Run: headless pygame with SDL's dummy video driver; simulated clock (each Clock.tick advances the game by its frame time, no real sleeping); random seed 0; keys injected as events and as key.get_pressed() state; mouse plan: one left click at the window centre at the start of phase 2, then a move to the lower-right quarter at the start of phase 3.
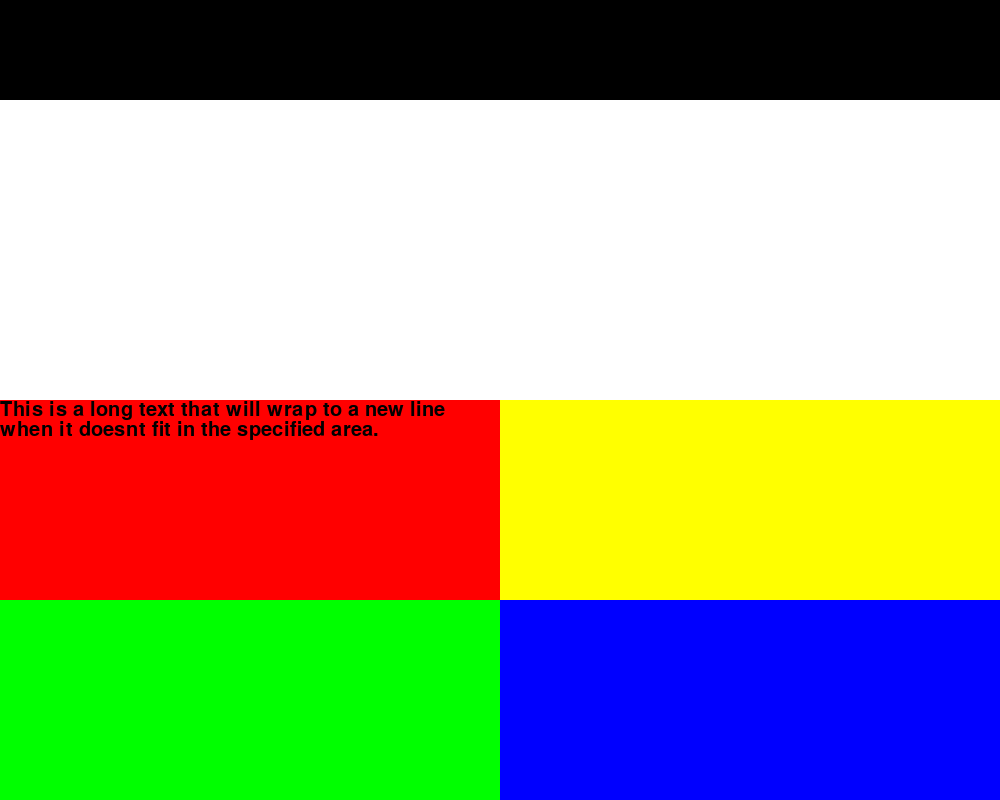
Frame 1 of 4 · flips 1–60 · no input
Frame 2 of 4 · flips 61–180 · clicked the window centre · tapped SPACE, RETURN · held RIGHT (→), D · screen unchanged from frame 1, image omitted
Frame 3 of 4 · flips 181–300 · moved the mouse to the lower-right quarter · held DOWN (↓), S · screen unchanged from frame 2, image omitted
Frame 4 of 4 · flips 301–420 · held LEFT (←), A, UP (↑), W · screen unchanged from frame 3, image omitted

The pygame program that drew these frames:

import pygame
 
pygame.init()

SURFACE_WIDHT = 1000
SURFACE_HEIGHT = 800
QUESTION_WIDTH = 1000
QUESTION_HEIGHT = 300
RECT_WIDTH = 500
RECT_HEIGHT = 200

surface = pygame.display.set_mode((SURFACE_WIDHT,SURFACE_HEIGHT))

WHITE = (255, 255, 255)
RED = (255, 0, 0)
GREEN = (0, 255, 0)
YELLOW = (255, 255, 0)
BLUE = (0, 0, 255)

text_font = pygame.font.SysFont(None, 30)

def draw_text(text, font, color, x1, y1, x2, y2):
    words = text.split(' ')
    space_width = font.size(' ')[0]  # Width of a space character
    max_width = x2 - x1
    x, y = x1, y1

    for word in words:
        word_width, word_height = font.size(word)
        if x + word_width > x2:  # If the word doesn't fit, go to a new line
            x = x1
            y += word_height
        if y + word_height > y2:  # If text goes beyond the box, stop rendering
            break
        img = font.render(word, True, color)
        surface.blit(img, (x, y))
        x += word_width + space_width  # Move to the next position

my_text = 'This is a long text that will wrap to a new line when it doesnt fit in the specified area.'

running = True
while running:
    for event in pygame.event.get():
        if event.type == pygame.QUIT:
            running = False

        if event.type == pygame.MOUSEBUTTONDOWN:
            pos = pygame.mouse.get_pos()    
            print(f"Clicked: {pos}")
    pygame.draw.rect(surface, WHITE, pygame.Rect(0, 100, QUESTION_WIDTH, QUESTION_HEIGHT))
    pygame.draw.rect(surface, RED, pygame.Rect(0, 400, RECT_WIDTH, RECT_HEIGHT))
    pygame.draw.rect(surface, GREEN, pygame.Rect(0, 600, RECT_WIDTH, RECT_HEIGHT))
    pygame.draw.rect(surface, YELLOW, pygame.Rect(500, 400, RECT_WIDTH, RECT_HEIGHT))
    pygame.draw.rect(surface, BLUE, pygame.Rect(500, 600, RECT_WIDTH, RECT_HEIGHT))
    draw_text(my_text, text_font, (0, 0, 0), 0, 400, 500, 600)
    pygame.display.flip()

pygame.quit()
# End of file
